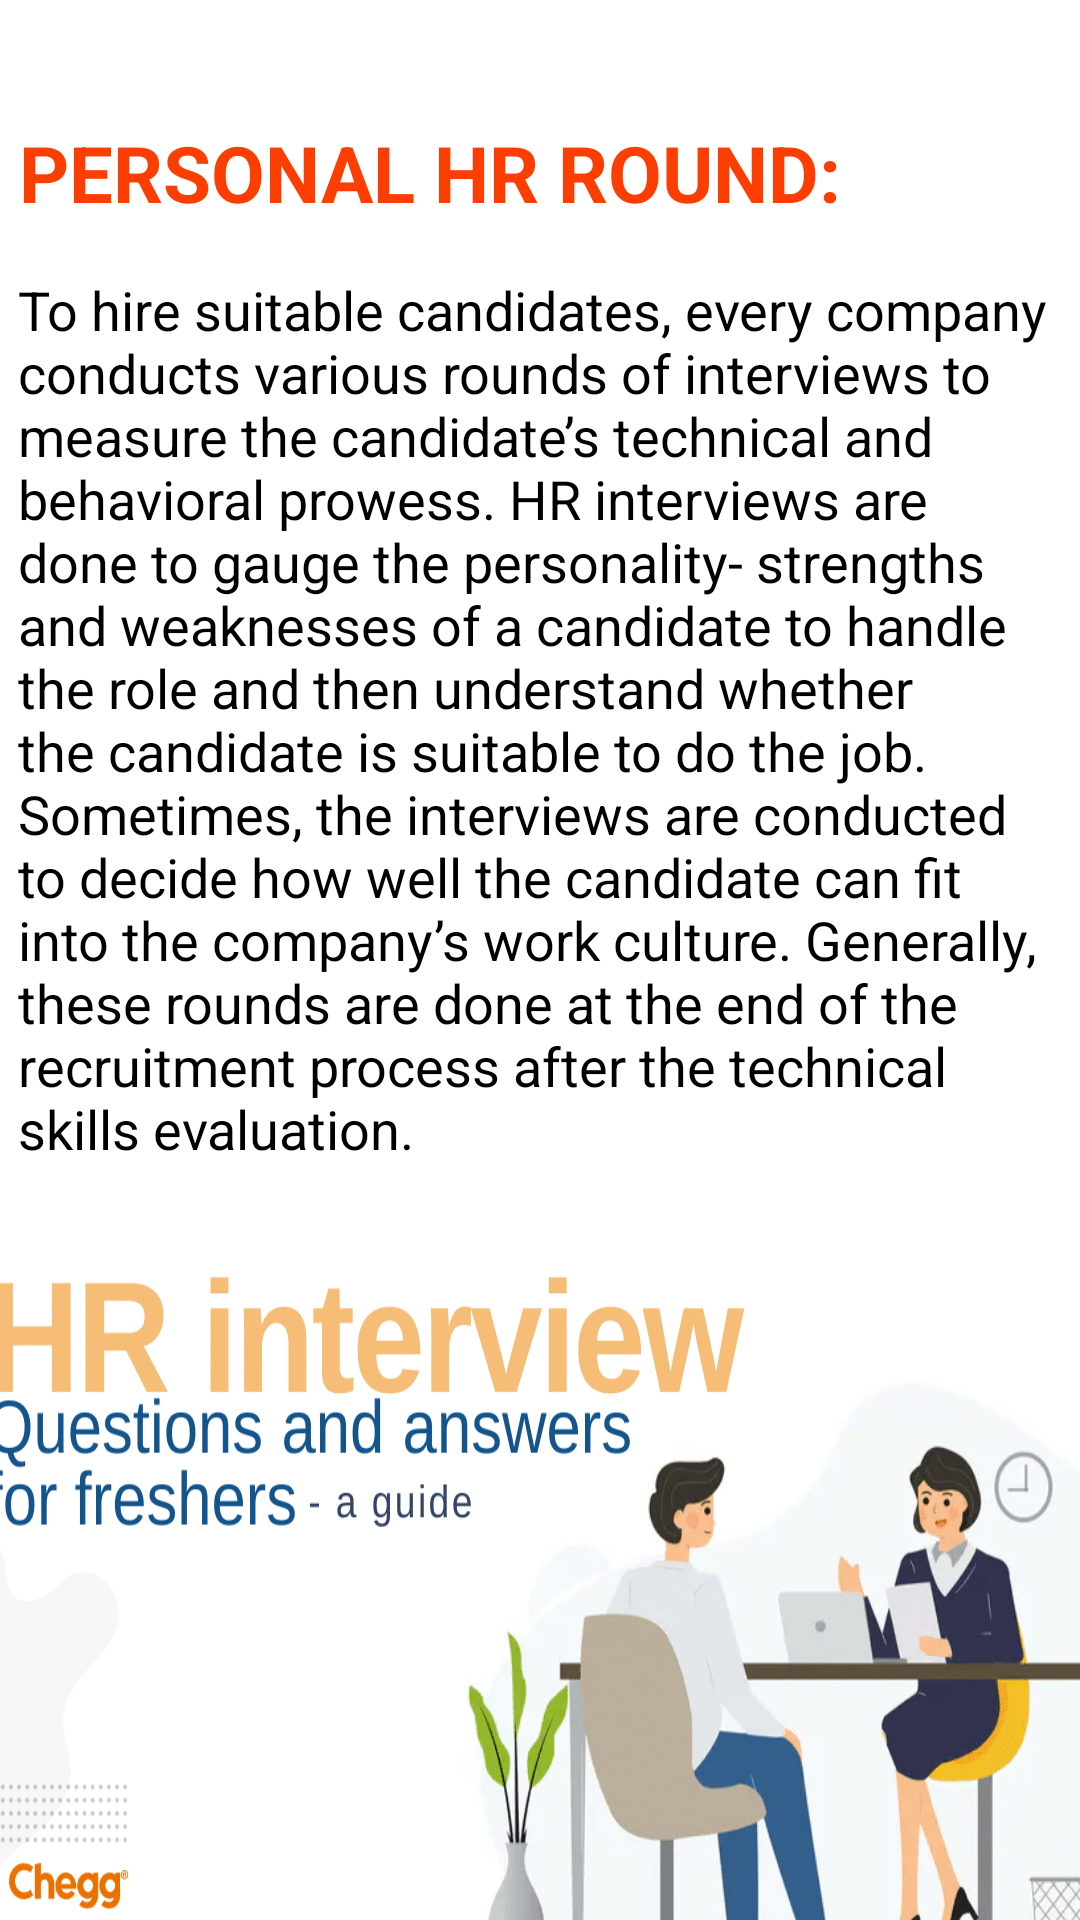

Layout XML and referenced resources for this Android screen:
<!-- AndroidManifest.xml: application theme Theme.MockTrainer -->
<!-- res/layout/activity_personal_hr.xml -->
<?xml version="1.0" encoding="utf-8"?>
<androidx.constraintlayout.widget.ConstraintLayout xmlns:android="http://schemas.android.com/apk/res/android"
    xmlns:app="http://schemas.android.com/apk/res-auto"
    xmlns:tools="http://schemas.android.com/tools"
    android:layout_width="wrap_content"
    android:layout_height="match_parent"
    android:background="@color/white"
    tools:context=".AptitudeTest">

    <ImageView
        android:id="@+id/imageView2"
        android:layout_width="400dp"
        android:layout_height="258dp"
        android:layout_marginTop="16dp"
        android:scaleType="fitXY"
        app:layout_constraintEnd_toEndOf="parent"
        app:layout_constraintStart_toStartOf="parent"
        app:layout_constraintTop_toBottomOf="@+id/textView12"
        app:srcCompat="@drawable/hr" />

    <LinearLayout
        android:id="@+id/linearLayout3"
        android:layout_width="0dp"
        android:layout_height="wrap_content"
        android:layout_marginTop="16dp"
        android:orientation="horizontal"
        app:layout_constraintEnd_toEndOf="parent"
        app:layout_constraintStart_toStartOf="parent"
        app:layout_constraintTop_toBottomOf="@+id/textView25">

        <Button
            android:id="@+id/ib"
            android:layout_width="wrap_content"
            android:layout_height="wrap_content"
            android:layout_weight="1"
            android:background="@drawable/round_corner"
            android:text="InterviewBit" />

        <Button
            android:id="@+id/ug"
            android:layout_width="wrap_content"
            android:layout_height="wrap_content"
            android:layout_weight="1"
            android:background="@drawable/round_corner"
            android:text="UPGRAD" />

    </LinearLayout>

    <TextView
        android:id="@+id/textView11"
        android:layout_width="0dp"
        android:layout_height="wrap_content"
        android:layout_marginTop="40dp"
        android:text=" PERSONAL HR ROUND:"
        android:textColor="#FD3E02"
        android:textSize="26dp"
        android:textStyle="bold"
        app:layout_constraintEnd_toEndOf="parent"
        app:layout_constraintStart_toStartOf="parent"
        app:layout_constraintTop_toTopOf="parent" />

    <TextView
        android:id="@+id/textView12"
        android:layout_width="wrap_content"
        android:layout_height="wrap_content"
        android:layout_marginTop="16dp"
        android:paddingLeft="6dp"
        android:text="To hire suitable candidates, every company conducts various rounds of interviews to measure the candidate’s technical and behavioral prowess. HR interviews are done to gauge the personality- strengths and weaknesses of a candidate to handle the role and then understand whether the candidate is suitable to do the job. Sometimes, the interviews are conducted to decide how well the candidate can fit into the company’s work culture. Generally, these rounds are done at the end of the recruitment process after the technical skills evaluation."
        android:textAlignment="gravity"
        android:textColor="@color/black"
        android:textSize="18dp"
        app:layout_constraintEnd_toEndOf="parent"
        app:layout_constraintHorizontal_bias="0.0"
        app:layout_constraintStart_toStartOf="parent"
        app:layout_constraintTop_toBottomOf="@+id/textView11" />

    <TextView
        android:id="@+id/textView25"
        android:layout_width="0dp"
        android:layout_height="wrap_content"
        android:layout_marginBottom="16dp"
        android:layout_marginTop="32dp"
        android:text=" Useful Links:"
        android:textColor="#FD3E02"
        android:textSize="22dp"
        android:textStyle="bold"
        app:layout_constraintBottom_toTopOf="@+id/linearLayout3"
        app:layout_constraintEnd_toEndOf="parent"
        app:layout_constraintStart_toStartOf="parent"
        app:layout_constraintTop_toBottomOf="@+id/imageView2" />
</androidx.constraintlayout.widget.ConstraintLayout>
<!-- resources referenced by this layout -->
<resources>
  <!-- drawable hr: png bitmap (drawable-v24, 113209 bytes) -->
  <!-- drawable round_corner (drawable) -->
  <?xml version="1.0" encoding="utf-8"?>
  <shape android:shape="rectangle" xmlns:android="http://schemas.android.com/apk/res/android">
  
      <corners android:radius="300dp"></corners>
      <solid android:color="#FFC107"></solid>
  </shape>
  <style name="Theme.MockTrainer" parent="Theme.MaterialComponents.DayNight.DarkActionBar">
          
          <item name="colorPrimary">@color/purple_500</item>
          <item name="colorPrimaryVariant">@color/purple_700</item>
          <item name="colorOnPrimary">@color/white</item>
          
          <item name="colorSecondary">@color/teal_200</item>
          <item name="colorSecondaryVariant">@color/teal_700</item>
          <item name="colorOnSecondary">@color/black</item>
          
          <item name="android:statusBarColor" tools:targetApi="l">?attr/colorPrimaryVariant</item>
          
      </style>
  <!-- not gathered from this repository: default colours our renderer supplied (Android Studio template values) -->
  <color name="purple_500">#FF6200EE</color>
  <color name="purple_700">#FF3700B3</color>
  <color name="teal_200">#FF03DAC5</color>
  <color name="teal_700">#FF018786</color>
  <color name="black">#FF000000</color>
  <color name="white">#FFFFFFFF</color>
</resources>
